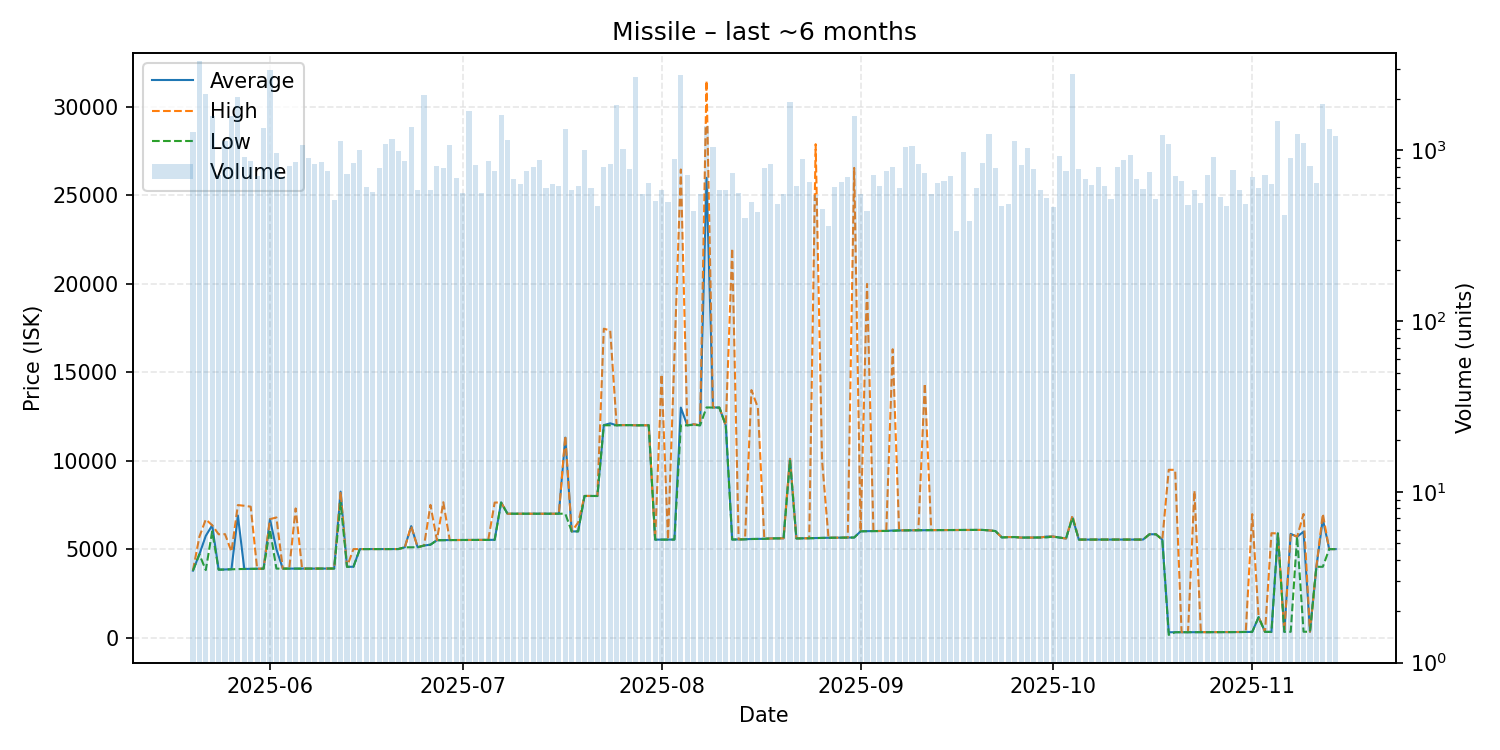

Data behind this chart, as committed beside it:
date, average, highest, lowest, order_count, volume
2025-05-20, 3781, 3793, 3777, 240, 1285
2025-05-21, 4703, 5694, 4703, 223, 3321
2025-05-22, 5749, 6677, 3815, 176, 2152
2025-05-23, 6349, 6349, 6000, 246, 1589
2025-05-24, 3842, 5839, 3838, 248, 721
2025-05-25, 3849, 5845, 3844, 295, 1143
2025-05-26, 3863, 4854, 3858, 272, 1590
2025-05-27, 6897, 7489, 3871, 236, 2061
2025-05-28, 3879, 7449, 3877, 253, 917
2025-05-29, 3887, 7398, 3883, 292, 871
2025-05-30, 3889, 3891, 3889, 278, 710
2025-05-31, 3893, 3893, 3893, 313, 1358
2025-06-01, 6691, 6694, 6099, 322, 2969
2025-06-02, 4993, 6790, 3896, 287, 966
2025-06-03, 3897, 3898, 3895, 267, 695
2025-06-04, 3896, 3896, 3896, 291, 814
2025-06-05, 3898, 7299, 3897, 230, 861
2025-06-06, 3898, 3898, 3898, 264, 1071
2025-06-07, 3897, 3897, 3897, 311, 906
2025-06-08, 3897, 3898, 3897, 318, 831
2025-06-09, 3899, 3900, 3899, 270, 859
2025-06-10, 3900, 3900, 3900, 251, 755
2025-06-11, 3902, 3902, 3902, 247, 511
2025-06-12, 8250, 8250, 7613, 246, 1141
2025-06-13, 4001, 4001, 4001, 261, 725
2025-06-14, 4001, 5001, 4000, 280, 841
2025-06-15, 5001, 5001, 5001, 271, 1006
2025-06-16, 5002, 5002, 5002, 223, 613
2025-06-17, 5000, 5000, 5000, 223, 572
2025-06-18, 5000, 5000, 5000, 200, 786
2025-06-19, 5001, 5001, 5001, 257, 1088
2025-06-20, 5001, 5001, 5001, 242, 1167
2025-06-21, 5003, 5003, 5003, 262, 991
2025-06-22, 5102, 5102, 5102, 246, 868
2025-06-23, 6299, 6299, 5104, 229, 1381
2025-06-24, 5104, 5104, 5104, 219, 586
2025-06-25, 5202, 5202, 5202, 232, 2100
2025-06-26, 5251, 7500, 5250, 224, 587
2025-06-27, 5501, 5501, 5501, 210, 806
2025-06-28, 5510, 7650, 5500, 269, 785
2025-06-29, 5511, 5511, 5511, 294, 1075
2025-06-30, 5513, 5513, 5513, 238, 687
2025-07-01, 5516, 5516, 5515, 193, 567
2025-07-02, 5517, 5517, 5517, 211, 1710
2025-07-03, 5518, 5518, 5518, 206, 819
2025-07-04, 5520, 5522, 5519, 204, 562
2025-07-05, 5522, 5522, 5522, 271, 873
2025-07-06, 5524, 7630, 5522, 266, 757
2025-07-07, 7640, 7640, 7630, 224, 1621
2025-07-08, 7000, 7000, 7000, 217, 1158
2025-07-09, 7000, 7000, 7000, 210, 682
2025-07-10, 7000, 7000, 7000, 205, 637
2025-07-11, 7000, 7000, 7000, 247, 760
2025-07-12, 7001, 7002, 7001, 240, 805
2025-07-13, 7000, 7000, 7000, 255, 874
2025-07-14, 7000, 7000, 7000, 212, 602
2025-07-15, 7000, 7000, 7000, 226, 637
2025-07-16, 7000, 7000, 7000, 198, 616
2025-07-17, 11300, 11400, 7000, 192, 1328
2025-07-18, 6000, 6000, 6000, 185, 589
... 119 more rows
